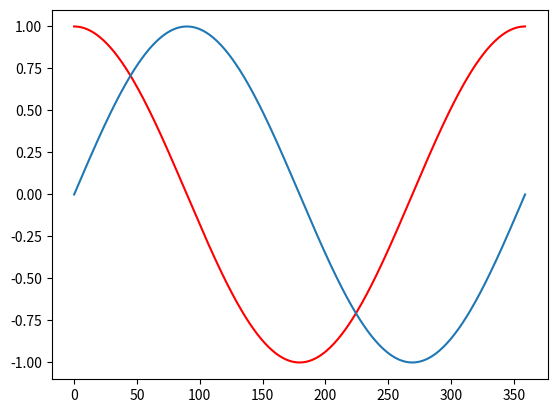

Write Python code to recreate this figure.
# -*- coding: utf-8 -*-
"""
Created on Tue Apr 11 19:10:28 2017

[redacted]
"""

import numpy as np
import matplotlib.pyplot as plt

#r = 1
#pts = []
##for angle in np.linspace(0,np.pi, 180):
##    px,py = r*np.sin(angle), r*np.cos(angle)
##    pts.append((px,py))
#
#pts = [[1,0],[1,1],[0,1],[-1,1],[-1,0],[-1,-1],[0,-1],[1,-1]]
#
#pts = np.array(pts)
#
##plt.scatter(pts[:,0],pts[:,1])
#
#import geometry as gm
#
#heading = [1,0]
#
#angles = []
#for pt in pts:
#    angles.append(gm.directed_angle(heading,pt))
#
#plt.scatter(range(len(angles)),angles)

headings = np.linspace(0,2*np.pi,360)

vx,vy = [],[]

for h in headings:
    vx.append(np.cos(h))
    vy.append(np.sin(h))

plt.plot(vx,'r')
plt.plot(vy)
